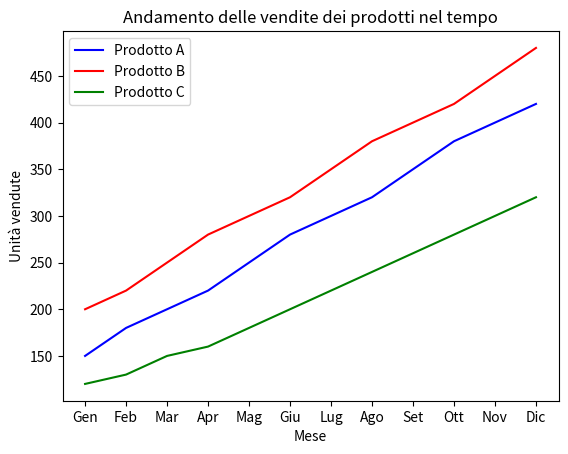

Write the Python code that produced this figure.
#!/usr/bin/env python3
# -*- coding: utf-8 -*-
"""
Created on Wed Feb 26 18:29:18 2025

@author: robertabalestrino
"""

import matplotlib.pyplot as plt

# Dati
mesi = ['Gen', 'Feb', 'Mar', 'Apr', 'Mag', 'Giu', 'Lug', 'Ago', 'Set', 'Ott', 'Nov', 'Dic']
prodotto_a = [150, 180, 200, 220, 250, 280, 300, 320, 350, 380, 400, 420]
prodotto_b = [200, 220, 250, 280, 300, 320, 350, 380, 400, 420, 450, 480]
prodotto_c = [120, 130, 150, 160, 180, 200, 220, 240, 260, 280, 300, 320]

# Crea il grafico
plt.plot(mesi, prodotto_a, label='Prodotto A', color='blue')
plt.plot(mesi, prodotto_b, label='Prodotto B', color='red')
plt.plot(mesi, prodotto_c, label='Prodotto C', color='green')

# Aggiungi titolo ed etichette agli assi
plt.title('Andamento delle vendite dei prodotti nel tempo')
plt.xlabel('Mese')
plt.ylabel('Unità vendute')

# Aggiungi la legenda
plt.legend()

# Mostra il grafico
plt.show()